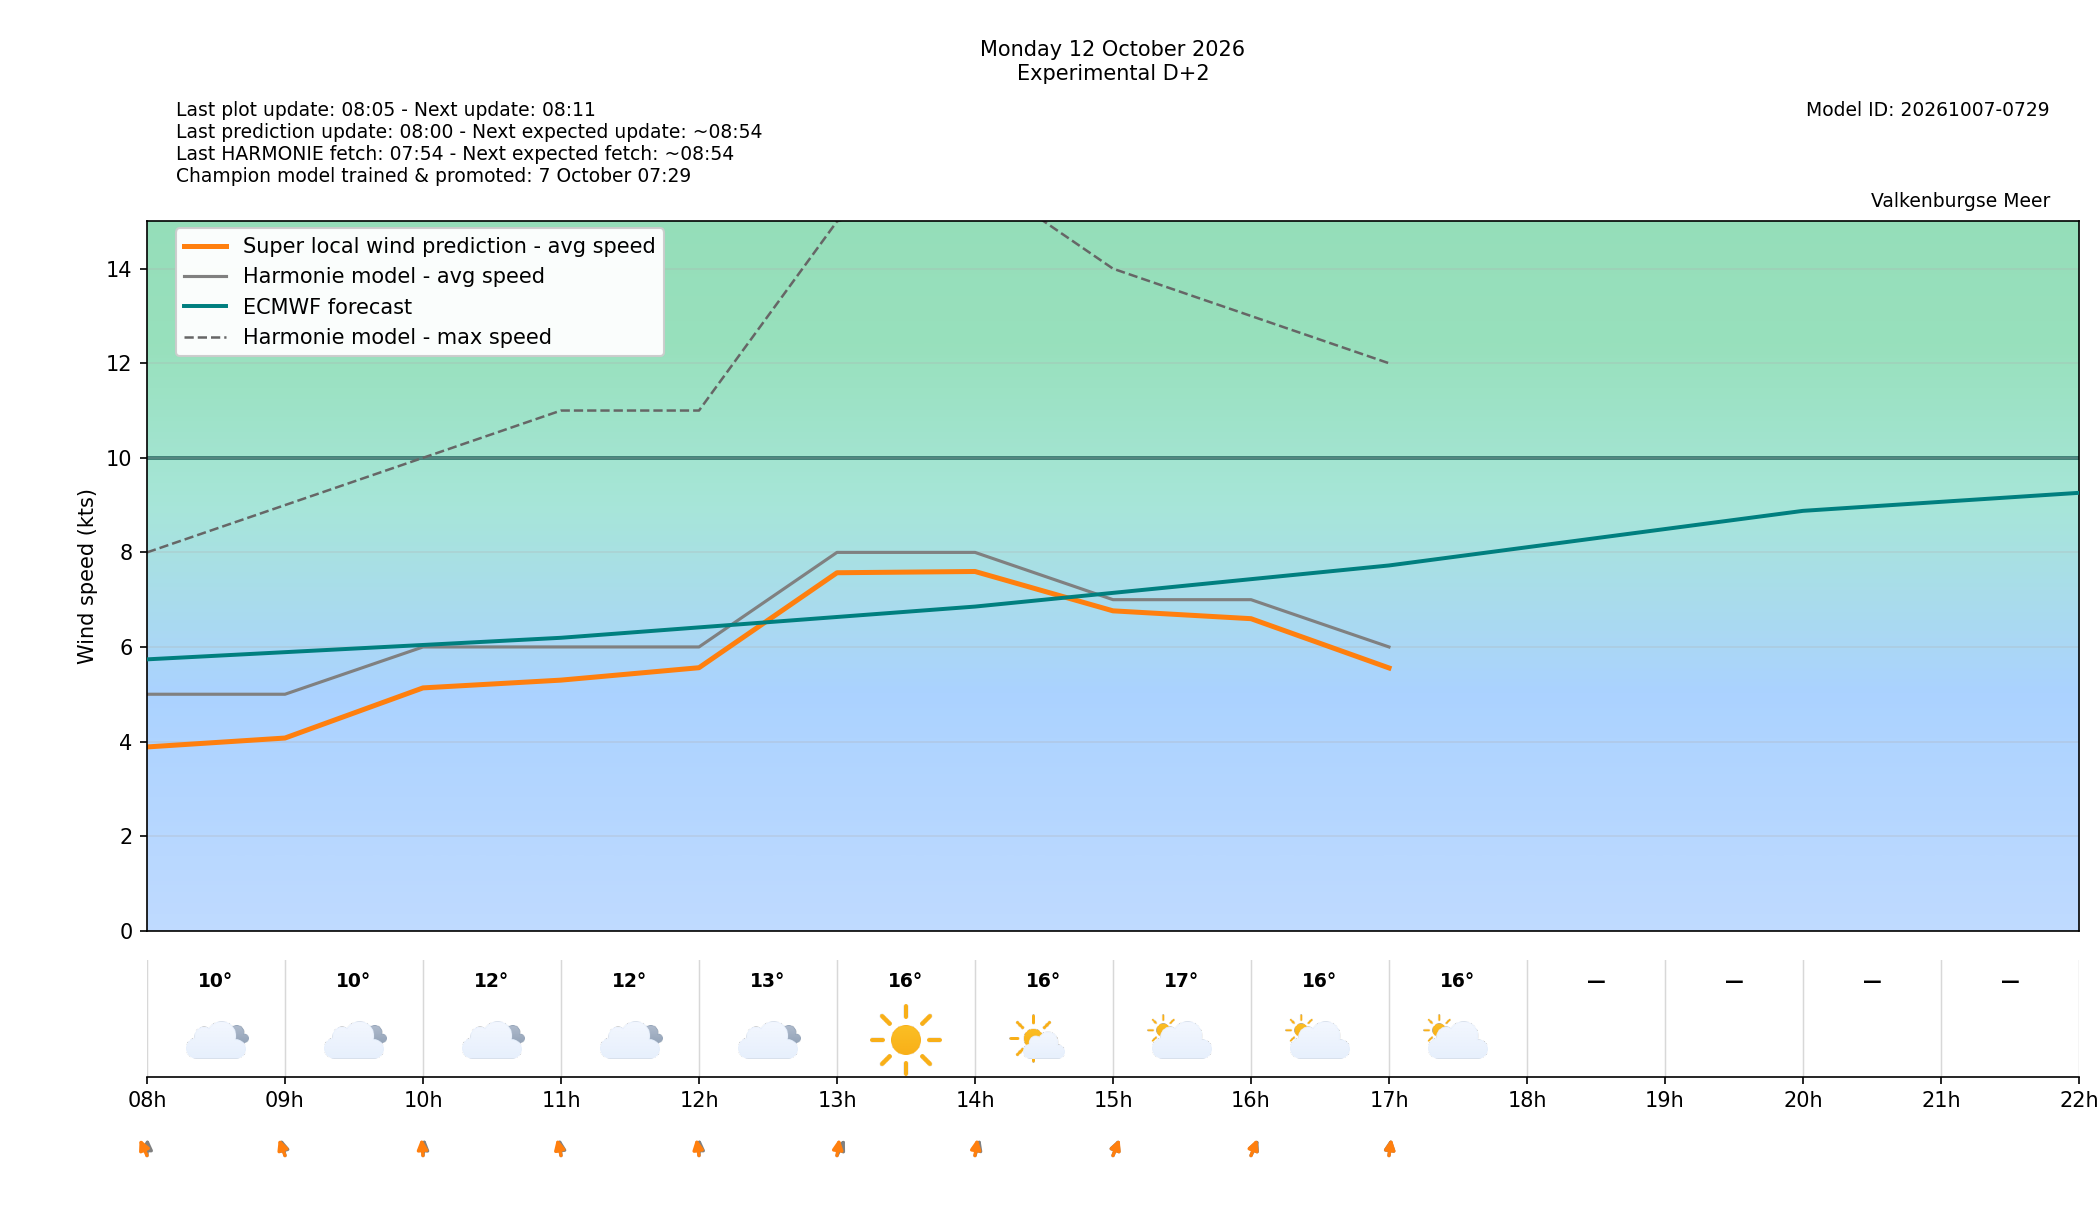

Values plotted in this chart, from the file beside it:
target_time_utc, target_time_local, forecast_wind_speed, forecast_wind_min, forecast_wind_max, lstm_pred_wind_speed, forecast_wind_dir_deg, lstm_pred_wind_dir_deg, forecast_temperature_c, weather_code, weather_source, is_daylight, hour_utc, hour_local, delta_speed_lstm_minus_forecast, delta_dir_lstm_minus_forecast, issue_time_utc, forecast_available, harmonie_run_ts, harmonie_fetched_ts, speed_model_id, direction_model_id, calibration_policy
2026-10-12 06:00:00+00:00, 2026-10-12 08:00:00+02:00, 5.0, 5.0, 8.0, 3.885, 181.0, 165.8, 10.0, 3, windsurfice, True, 06, 08, -1.115, -15.16, 2026-10-10T06:00:00+00:00, True, 1791611644963, 1791611644963, 20261007050000_8b9962c3_speed, 20261003080000_af4b4f24_direction, none
2026-10-12 07:00:00+00:00, 2026-10-12 09:00:00+02:00, 5.0, 5.0, 9.0, 4.074, 172.0, 168.1, 10.4, 3, windsurfice, True, 07, 09, -0.9263, -3.853, 2026-10-10T06:00:00+00:00, True, 1791611644963, 1791611644963, 20261007050000_8b9962c3_speed, 20261003080000_af4b4f24_direction, none
2026-10-12 08:00:00+00:00, 2026-10-12 10:00:00+02:00, 6.0, 6.0, 10.0, 5.134, 183.0, 177.1, 11.7, 3, windsurfice, True, 08, 10, -0.8659, -5.929, 2026-10-10T06:00:00+00:00, True, 1791611644963, 1791611644963, 20261007050000_8b9962c3_speed, 20261003080000_af4b4f24_direction, none
2026-10-12 09:00:00+00:00, 2026-10-12 11:00:00+02:00, 6.0, 6.0, 11.0, 5.299, 177.0, 172.5, 12.0, 3, windsurfice, True, 09, 11, -0.7014, -4.541, 2026-10-10T06:00:00+00:00, True, 1791611644963, 1791611644963, 20261007050000_8b9962c3_speed, 20261003080000_af4b4f24_direction, none
2026-10-12 10:00:00+00:00, 2026-10-12 12:00:00+02:00, 6.0, 6.0, 11.0, 5.561, 181.0, 174.9, 13.2, 3, windsurfice, True, 10, 12, -0.439, -6.119, 2026-10-10T06:00:00+00:00, True, 1791611644963, 1791611644963, 20261007050000_8b9962c3_speed, 20261003080000_af4b4f24_direction, none
2026-10-12 11:00:00+00:00, 2026-10-12 13:00:00+02:00, 8.0, 8.0, 15.0, 7.57, 195.0, 184.5, 15.7, 0, windsurfice, True, 11, 13, -0.4304, -10.51, 2026-10-10T06:00:00+00:00, True, 1791611644963, 1791611644963, 20261007050000_8b9962c3_speed, 20261003080000_af4b4f24_direction, none
2026-10-12 12:00:00+00:00, 2026-10-12 14:00:00+02:00, 8.0, 8.0, 16.0, 7.596, 190.0, 184.7, 16.1, 1, windsurfice, True, 12, 14, -0.4039, -5.328, 2026-10-10T06:00:00+00:00, True, 1791611644963, 1791611644963, 20261007050000_8b9962c3_speed, 20261003080000_af4b4f24_direction, none
2026-10-12 13:00:00+00:00, 2026-10-12 15:00:00+02:00, 7.0, 7.0, 14.0, 6.764, 192.0, 192.6, 16.7, 2, windsurfice, True, 13, 15, -0.2362, 0.6363, 2026-10-10T06:00:00+00:00, True, 1791611644963, 1791611644963, 20261007050000_8b9962c3_speed, 20261003080000_af4b4f24_direction, none
2026-10-12 14:00:00+00:00, 2026-10-12 16:00:00+02:00, 7.0, 7.0, 13.0, 6.598, 194.0, 192, 16.3, 2, windsurfice, True, 14, 16, -0.402, -2.041, 2026-10-10T06:00:00+00:00, True, 1791611644963, 1791611644963, 20261007050000_8b9962c3_speed, 20261003080000_af4b4f24_direction, none
2026-10-12 15:00:00+00:00, 2026-10-12 17:00:00+02:00, 6.0, 6.0, 12.0, 5.556, 184.0, 184.8, 15.7, 2, windsurfice, True, 15, 17, -0.4441, 0.7913, 2026-10-10T06:00:00+00:00, True, 1791611644963, 1791611644963, 20261007050000_8b9962c3_speed, 20261003080000_af4b4f24_direction, none
2026-10-12 16:00:00+00:00, 2026-10-12 18:00:00+02:00, , , , , , , , , , True, 16, 18, , , 2026-10-10T06:00:00+00:00, False, , , 20261007050000_8b9962c3_speed, 20261003080000_af4b4f24_direction, none
2026-10-12 17:00:00+00:00, 2026-10-12 19:00:00+02:00, , , , , , , , , , False, 17, 19, , , 2026-10-10T06:00:00+00:00, False, , , 20261007050000_8b9962c3_speed, 20261003080000_af4b4f24_direction, none
2026-10-12 18:00:00+00:00, 2026-10-12 20:00:00+02:00, , , , , , , , , , False, 18, 20, , , 2026-10-10T06:00:00+00:00, False, , , 20261007050000_8b9962c3_speed, 20261003080000_af4b4f24_direction, none
2026-10-12 19:00:00+00:00, 2026-10-12 21:00:00+02:00, , , , , , , , , , False, 19, 21, , , 2026-10-10T06:00:00+00:00, False, , , 20261007050000_8b9962c3_speed, 20261003080000_af4b4f24_direction, none
2026-10-12 20:00:00+00:00, 2026-10-12 22:00:00+02:00, , , , , , , , , , False, 20, 22, , , 2026-10-10T06:00:00+00:00, False, , , 20261007050000_8b9962c3_speed, 20261003080000_af4b4f24_direction, none
